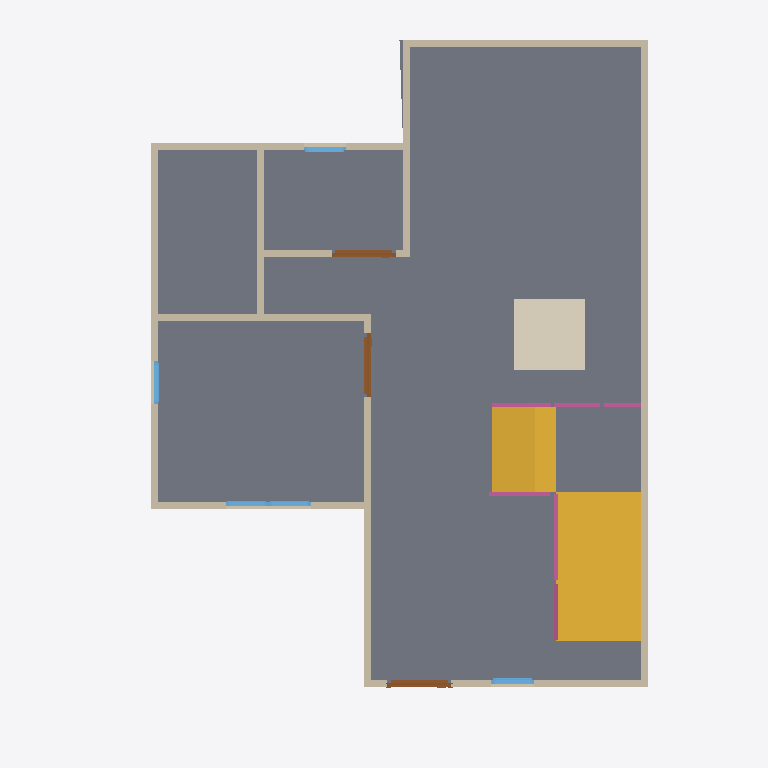
Plan cut of the same IFC building model at storey 'GF' (level 0.00 m, cut at 1.40 m), seen from above with north up, elements coloured by IFC class: 13 walls (beige), 5 windows (light blue), 4 railings (pink), 3 doors (brown), 2 slabs (grey), 2 stair flights (yellow), 1 covering (cream). Cut surfaces are drawn darker.
Extent 10.0 m × 10.0 m × 7.0 m (x, y, z). Storeys (3): GF at 0.00 m; 3F at 0.00 m; 2F at 3.00 m. Elements (65): 29 IfcWall, 12 IfcWindow, 9 IfcRailing, 8 IfcDoor, 3 IfcSlab, 2 IfcStairFlight, 1 IfcCovering, 1 IfcRoof.

HEADER;
FILE_DESCRIPTION(('ViewDefinition[DesignTransferView]'),'2;1');
FILE_NAME('S04-Expected Activity Output (1).ifc','2025-09-02T16:00:20+08:00',(''),(''),'IfcOpenShell 0.8.3-post1','Bonsai 0.8.3-post1','');
FILE_SCHEMA(('IFC4'));
ENDSEC;
DATA;
#1=IFCPROJECT('2WYG5cbHL6afhS8ivk5Jxq',$,'My Project',$,$,$,$,(#14,#26),#9);
#31=IFCSITE('3Xb6mWvOHFqe4qswfmeAHb',$,'My Site',$,$,#54,$,$,$,$,$,$,$,$);
#37=IFCBUILDING('1384Cx8fb2vxgmPh$n__tL',$,'My Building',$,$,#60,$,$,$,$,$,$);
#43=IFCBUILDINGSTOREY('3ZdEtorcL9bBZZ12fRlc9$',$,'2F',$,$,#2256,$,$,$,$);
#67=IFCBUILDINGSTOREY('3bhhx6dyb3Ghh6TDeY0yEr',$,'GF',$,$,#83,$,$,$,$);
#7037=IFCBUILDINGSTOREY('3J1lHhov1Aue_Uf3GoE684',$,'3F',$,$,#7053,$,$,$,$);
#987=IFCSLAB('0EBZ3NRBn3BRJ6ZNhZph7L',$,'Slab',$,$,#995,#1002,$,$);
#7206=IFCSTAIRFLIGHT('2crZI15Fb7Cg47koMI8Ng4',$,'StairFlight',$,$,#10543,#7215,$,$,$,$,$,$);
#10497=IFCSLAB('0zz1NC99b3NvTBP8m3CivU',$,'Slab',$,$,#10538,#10511,$,$);
#8473=IFCSTAIRFLIGHT('1rCQ1BY4DEXQmKRjNuvhfi',$,'StairFlight',$,$,#10548,#8481,$,$,$,$,$,$);
#7086=IFCCOVERING('1b2ZQco_93_wogXGixy5Ra',$,'Covering',$,$,#7094,#7101,$,$);
#171=IFCWALL('2FQYJswdrD6Au3h5DxOMN3',$,'Wall',$,$,#182,#177,$,$);
#271=IFCWALL('1oEZVvZF9DfQEY7Ip_PQVS',$,'Wall',$,$,#546,#277,$,$);
#196=IFCWALL('0yM_B9nrbFRRcNvQ0pM5uF',$,'Wall',$,$,#455,#202,$,$);
#246=IFCWALL('1hOTb8a4f6SgtryCjFKDHr',$,'Wall',$,$,#257,#252,$,$);
#762=IFCWALL('3OH3UVYJL1PxM6xcsZfYr_',$,'Wall',$,$,#773,#768,$,$);
#131=IFCWALL('0$vqqjDh1F$gREb8NGLM1x',$,'Wall',$,$,#144,#139,$,$);
#321=IFCWALL('2HFNsHI7nBoQRnZUNcScyk',$,'Wall',$,$,#610,#327,$,$);
#296=IFCWALL('3wXtgScBn3nB$ljU$JH1f7',$,'Wall',$,$,#578,#302,$,$);
#840=IFCWALL('3YnT6VQn1DoONg2mMnt0Ym',$,'Wall',$,$,#851,#846,$,$);
#737=IFCWALL('1TiF60nyX3dB2PeRQZjTyl',$,'Wall',$,$,#748,#743,$,$);
#221=IFCWALL('1ijOPuFFH2ExOfqh7mQshE',$,'Wall',$,$,#487,#227,$,$);
#903=IFCWALL('2Jn5HLqQv5HgnmG9Iu6SVZ',$,'Wall',$,$,#1348,#909,$,$);
#8665=IFCRAILING('2tjQMNq4nBgORmPhiSdUhX',$,'Railing',$,'FRAMELESS_PANEL',#9649,#8674,$,.USERDEFINED.);
#878=IFCWALL('1RqcJtd5TElhf9E4X0zPxq',$,'Wall',$,$,#1317,#884,$,$);
#1176=IFCDOOR('3YCt8ZWhD6iP1NUjAiu3cq',$,'Door',$,$,#1240,#1185,$,2.0,0.899999976158142,$,$,$);
#1241=IFCDOOR('2tLTQA75vAD92uCb$4lOYz',$,'Door',$,$,#1289,#1249,$,2.0,0.899999976158142,$,$,$);
#1290=IFCDOOR('2drbdJfL50jgwPVhB8Szmz',$,'Door',$,$,#1343,#1298,$,2.0,0.899999976158142,$,$,$);
#9814=IFCRAILING('2n8kRa9Z19ZRpjRfI3RVQT',$,'Railing',$,'FRAMELESS_PANEL',#10533,#9823,$,.USERDEFINED.);
#1558=IFCWINDOW('1PCj2p5O5D9Q4VOpRChVTO',$,'Window',$,$,#1622,#1567,$,0.899999976158142,0.600000023841858,$,$,$);
#9101=IFCRAILING('3$1sHREyTA$wAwk$yo8hxN',$,'Railing',$,'FRAMELESS_PANEL',#10523,#9110,$,.USERDEFINED.);
#10366=IFCRAILING('06Maj_lLv5Gugt4jVivzU2',$,'Railing',$,'FRAMELESS_PANEL',#10528,#10379,$,.USERDEFINED.);
#1915=IFCWINDOW('0NM6mnBWDAPgnNsc3$RhX1',$,'Window',$,$,#1963,#1923,$,0.899999976158142,0.600000023841858,$,$,$);
#1964=IFCWINDOW('0vlHSzLhjDTgv0GUP7$oXw',$,'Window',$,$,#2012,#1972,$,0.899999976158142,0.600000023841858,$,$,$);
#1866=IFCWINDOW('2hsamND3r8OuXeHzXtJUmi',$,'Window',$,$,#1914,#1874,$,0.899999976158142,0.600000023841858,$,$,$);
#2013=IFCWINDOW('0iHuut7Dr5SOODhP9LlIRU',$,'Window',$,$,#2077,#2022,$,0.899999976158142,0.600000023841858,$,$,$);
ENDSEC;